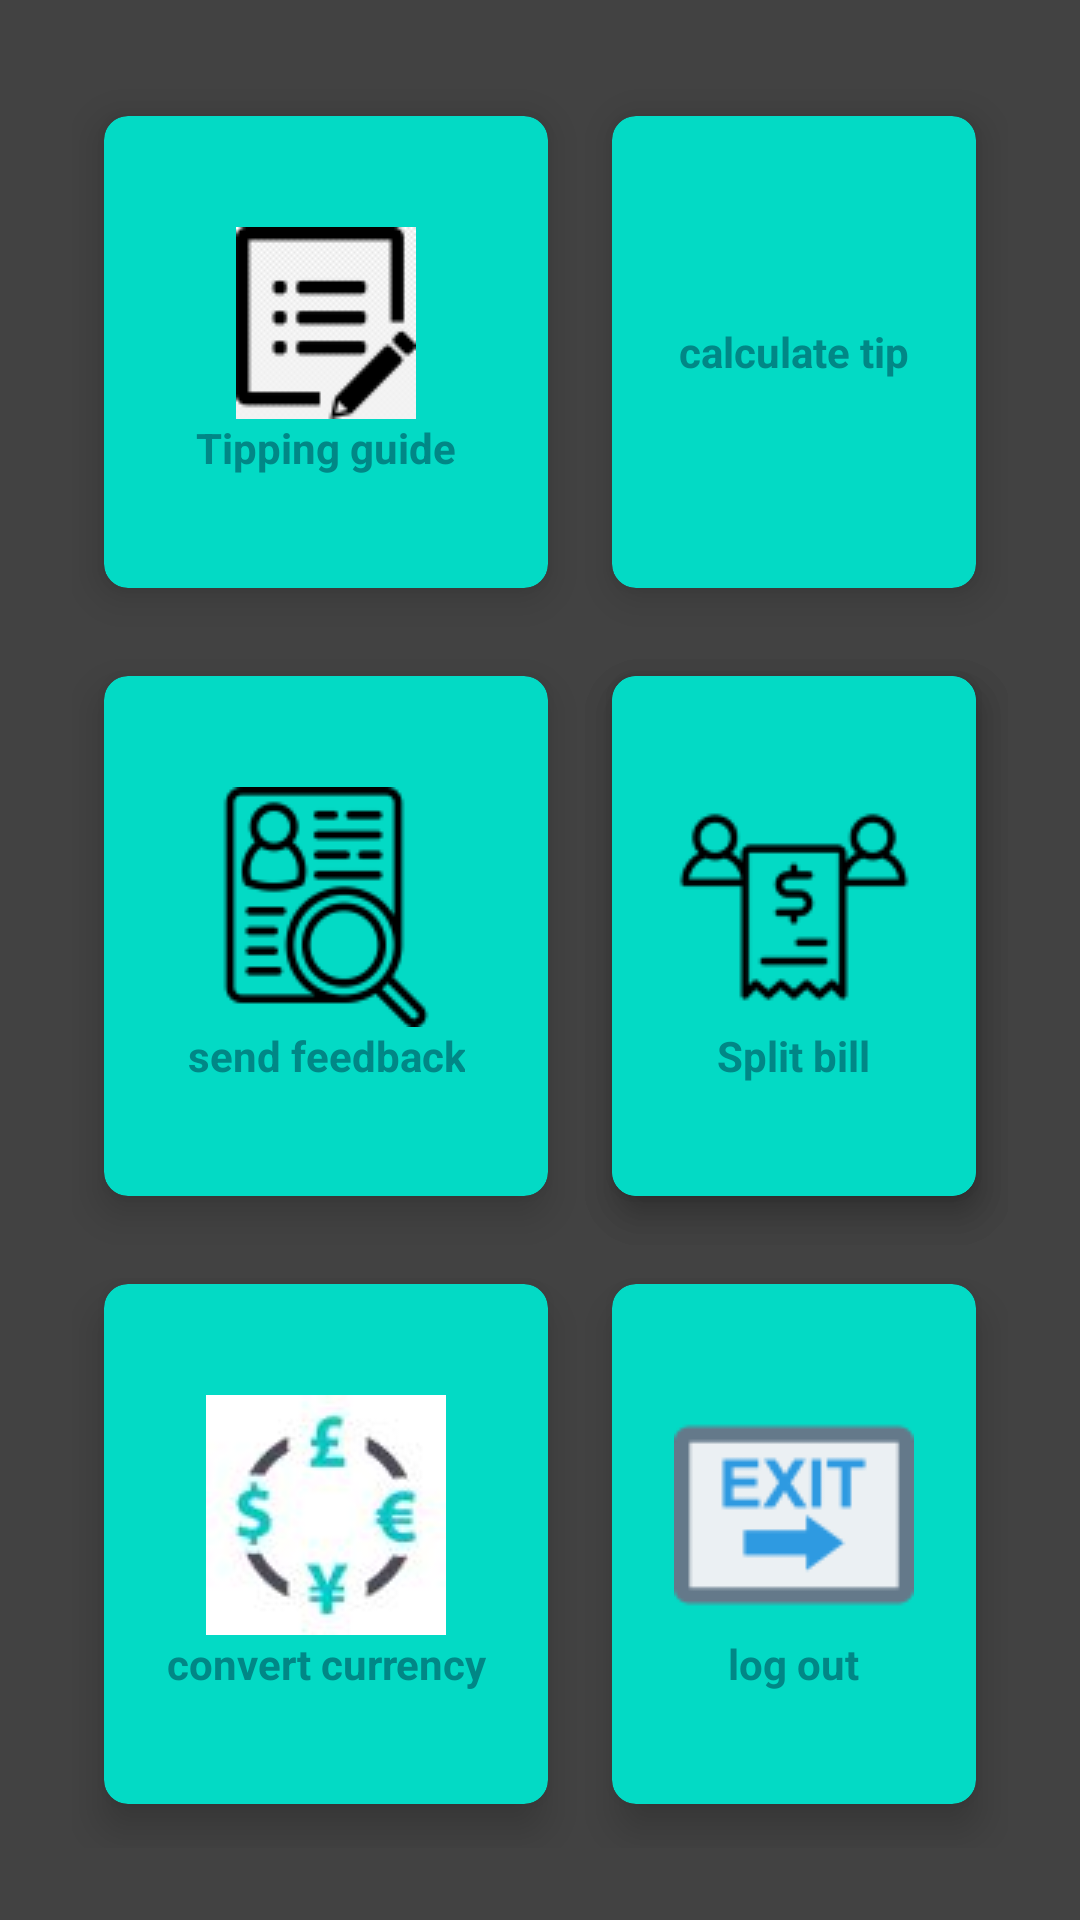

Layout XML and referenced resources for this Android screen:
<!-- AndroidManifest.xml: application theme Theme.Material3.Light -->
<!-- res/layout/activity_customer_interface_one.xml -->
<?xml version="1.0" encoding="utf-8"?>
<RelativeLayout
    xmlns:android="http://schemas.android.com/apk/res/android"
    xmlns:app="http://schemas.android.com/apk/res-auto"
    xmlns:tools="http://schemas.android.com/tools"
    android:layout_width="match_parent"
    android:layout_height="match_parent"
    android:background="@color/cardview_dark_background"
    tools:context=".customer_interface_one">

    <GridLayout
        android:layout_width="match_parent"
        android:layout_height="match_parent"
        android:layout_alignParentStart="true"
        android:layout_alignParentBottom="true"
        android:layout_margin="24dp"
        android:columnCount="2"
        android:rowCount="3">

        <androidx.cardview.widget.CardView

            android:layout_width="wrap_content"
            android:layout_height="wrap_content"
            android:id="@+id/cardtipguide"
            android:layout_column="0"
            android:layout_row="0"
            android:layout_rowWeight="1"
            android:layout_columnWeight="1"
            android:layout_gravity="fill"
            app:cardBackgroundColor="@color/teal_200"
            app:cardCornerRadius="8dp"
            app:cardElevation="8dp"
            app:cardUseCompatPadding="true"
            >
            <LinearLayout
                android:layout_width="wrap_content"
                android:layout_height="wrap_content"
                android:layout_gravity="center_vertical|center_horizontal"
                android:gravity="center"
                android:orientation="vertical">
                <ImageView
                    android:layout_width="wrap_content"
                    android:layout_height="wrap_content"
                    android:src="@drawable/tipguide"/>
                    <TextView
                        android:layout_width="wrap_content"
                        android:layout_height="wrap_content"
                        android:text="Tipping guide"
                        android:textAlignment="center"
                        android:textColor="@color/teal_700"
                        android:textStyle="bold"></TextView>

            </LinearLayout>

        </androidx.cardview.widget.CardView>

        <androidx.cardview.widget.CardView

            android:layout_width="wrap_content"
            android:layout_height="wrap_content"
            android:id="@+id/cardtipcalculate"
            android:layout_column="1"
            android:layout_row="0"
            android:layout_rowWeight="1"
            android:layout_columnWeight="1"
            android:layout_gravity="fill"
            app:cardBackgroundColor="@color/teal_200"
            app:cardCornerRadius="8dp"
            app:cardElevation="8dp"
            app:cardUseCompatPadding="true"
            >
            <LinearLayout
                android:layout_width="wrap_content"
                android:layout_height="wrap_content"
                android:layout_gravity="center_vertical|center_horizontal"
                android:gravity="center"
                android:orientation="vertical">
                <ImageView
                    android:layout_width="wrap_content"
                    android:layout_height="wrap_content"
                    android:src="@drawable/calculator"/>
                <TextView
                    android:layout_width="wrap_content"
                    android:layout_height="wrap_content"
                    android:text="calculate tip"
                    android:textAlignment="center"
                    android:textColor="@color/teal_700"
                    android:textStyle="bold">

                </TextView>

            </LinearLayout>

        </androidx.cardview.widget.CardView>

        <androidx.cardview.widget.CardView

            android:layout_width="wrap_content"
            android:layout_height="wrap_content"
            android:id="@+id/cardlogout"
            android:layout_column="1"
            android:layout_row="1"
            android:layout_rowWeight="1"
            android:layout_columnWeight="1"
            android:layout_gravity="fill"
            app:cardBackgroundColor="@color/teal_200"
            app:cardCornerRadius="8dp"
            app:cardElevation="8dp"
            app:cardUseCompatPadding="true"
            >
            <LinearLayout
                android:layout_width="wrap_content"
                android:layout_height="wrap_content"
                android:layout_gravity="center_vertical|center_horizontal"
                android:gravity="center"
                android:orientation="vertical">
                <ImageView
                    android:layout_width="wrap_content"
                    android:layout_height="wrap_content"
                    android:src="@drawable/logout"/>
                <TextView
                    android:layout_width="wrap_content"
                    android:layout_height="wrap_content"
                    android:text="log out"
                    android:textAlignment="center"
                    android:textColor="@color/teal_700"
                    android:textStyle="bold"></TextView>


            </LinearLayout>

        </androidx.cardview.widget.CardView>
        <androidx.cardview.widget.CardView

            android:layout_width="wrap_content"
            android:layout_height="wrap_content"
            android:id="@+id/cardtiprecords"
            android:layout_column="0"
            android:layout_row="1"
            android:layout_rowWeight="1"
            android:layout_columnWeight="1"
            android:layout_gravity="fill"
            app:cardBackgroundColor="@color/teal_200"
            app:cardCornerRadius="8dp"
            app:cardElevation="8dp"
            app:cardUseCompatPadding="true"
            >
            <LinearLayout
                android:layout_width="wrap_content"
                android:layout_height="wrap_content"
                android:layout_gravity="center_vertical|center_horizontal"
                android:gravity="center"
                android:orientation="vertical">
                <ImageView
                    android:layout_width="wrap_content"
                    android:layout_height="wrap_content"
                    android:src="@drawable/tiprecord"/>
                <TextView
                    android:layout_width="wrap_content"
                    android:layout_height="wrap_content"
                    android:text="send feedback"
                    android:textAlignment="center"
                    android:textColor="@color/teal_700"
                    android:textStyle="bold"></TextView>


            </LinearLayout>

        </androidx.cardview.widget.CardView>
        <androidx.cardview.widget.CardView

            android:layout_width="wrap_content"
            android:layout_height="wrap_content"
            android:id="@+id/cardpayment"
            android:layout_column="1"
            android:layout_row="1"
            android:layout_rowWeight="1"
            android:layout_columnWeight="1"
            android:layout_gravity="fill"
            app:cardBackgroundColor="@color/teal_200"
            app:cardCornerRadius="8dp"
            app:cardElevation="8dp"
            app:cardUseCompatPadding="true"
            >
            <LinearLayout
                android:layout_width="wrap_content"
                android:layout_height="wrap_content"
                android:layout_gravity="center_vertical|center_horizontal"
                android:gravity="center"
                android:orientation="vertical">
                <ImageView
                    android:layout_width="wrap_content"
                    android:layout_height="wrap_content"
                    android:src="@drawable/split"/>
                <TextView
                    android:layout_width="wrap_content"
                    android:layout_height="wrap_content"
                    android:text="Split bill"
                    android:textAlignment="center"
                    android:textColor="@color/teal_700"
                    android:textStyle="bold"></TextView>


            </LinearLayout>

        </androidx.cardview.widget.CardView>
        <androidx.cardview.widget.CardView

            android:layout_width="wrap_content"
            android:layout_height="wrap_content"
            android:id="@+id/cardcurrency"
            android:layout_column="0"
            android:layout_row="2"
            android:layout_rowWeight="1"
            android:layout_columnWeight="1"
            android:layout_gravity="fill"
            app:cardBackgroundColor="@color/teal_200"
            app:cardCornerRadius="8dp"
            app:cardElevation="8dp"
            app:cardUseCompatPadding="true"
            >
            <LinearLayout
                android:layout_width="wrap_content"
                android:layout_height="wrap_content"
                android:layout_gravity="center_vertical|center_horizontal"
                android:gravity="center"
                android:orientation="vertical">
                <ImageView
                    android:layout_width="wrap_content"
                    android:layout_height="wrap_content"
                    android:src="@drawable/currency1"/>
                <TextView
                    android:layout_width="wrap_content"
                    android:layout_height="wrap_content"
                    android:text="convert currency"
                    android:textAlignment="center"
                    android:textColor="@color/teal_700"
                    android:textStyle="bold"></TextView>


            </LinearLayout>

        </androidx.cardview.widget.CardView>
        <androidx.cardview.widget.CardView

            android:layout_width="wrap_content"
            android:layout_height="wrap_content"
            android:id="@+id/cardexit"
            android:layout_column="1"
            android:layout_row="2"
            android:layout_rowWeight="1"
            android:layout_columnWeight="1"
            android:layout_gravity="fill"
            app:cardBackgroundColor="@color/teal_200"
            app:cardCornerRadius="8dp"
            app:cardElevation="8dp"
            app:cardUseCompatPadding="true"
            >
            <LinearLayout
                android:layout_width="wrap_content"
                android:layout_height="wrap_content"
                android:layout_gravity="center_vertical|center_horizontal"
                android:gravity="center"
                android:orientation="vertical">
                <ImageView
                    android:layout_width="wrap_content"
                    android:layout_height="wrap_content"
                    android:src="@drawable/exit3"/>
                <TextView
                    android:layout_width="wrap_content"
                    android:layout_height="wrap_content"
                    android:text="log out"
                    android:textAlignment="center"
                    android:textColor="@color/teal_700"
                    android:textStyle="bold"></TextView>


            </LinearLayout>

        </androidx.cardview.widget.CardView>
    </GridLayout>

</RelativeLayout>
<!-- resources referenced by this layout -->
<resources>
  <color name="teal_200">#FF03DAC5</color>
  <color name="teal_700">#FF018786</color>
  <!-- drawable currency1: jpg bitmap (drawable, 2071 bytes) -->
  <!-- drawable exit3: png bitmap (drawable, 1726 bytes) -->
  <!-- drawable logout: png bitmap (drawable, 710 bytes) -->
  <!-- drawable split: png bitmap (drawable, 2113 bytes) -->
  <!-- drawable tipguide: png bitmap (drawable, 2150 bytes) -->
  <!-- drawable tiprecord: png bitmap (drawable, 3067 bytes) -->
</resources>
